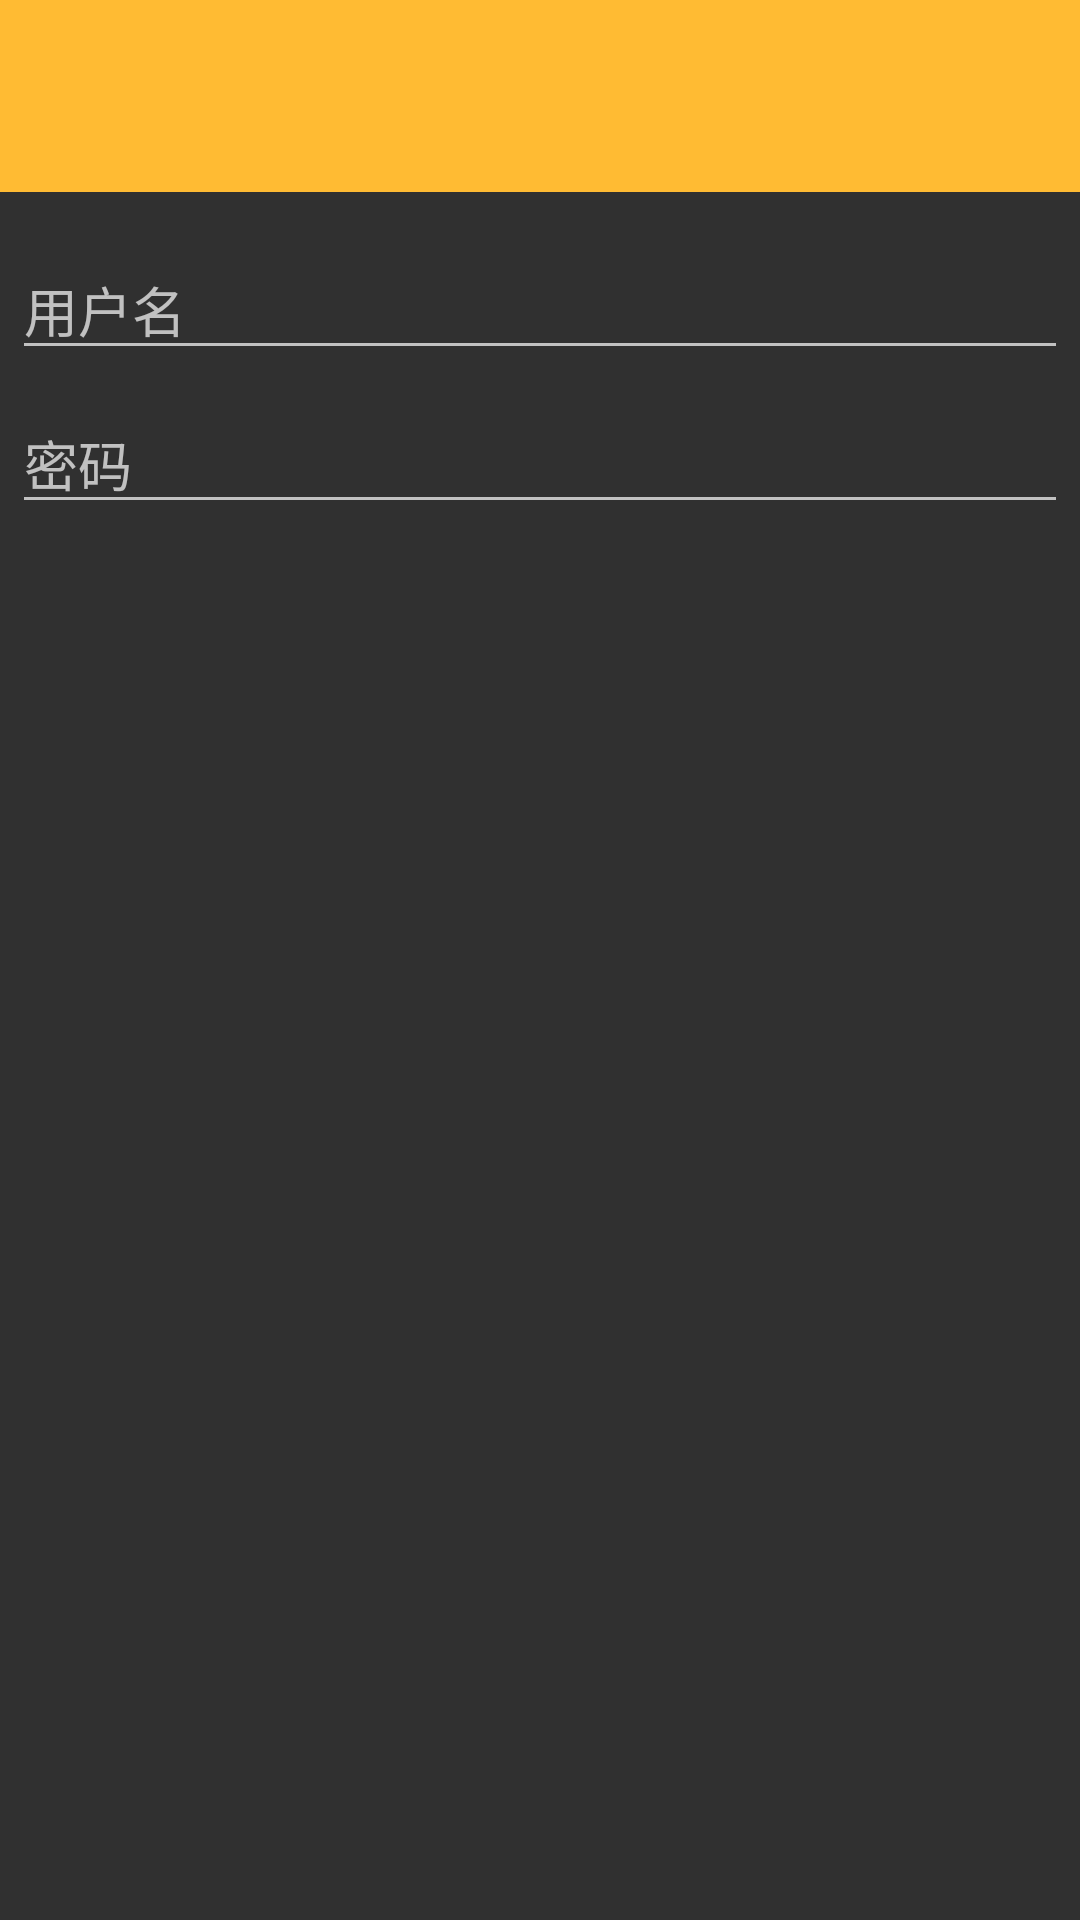

This screen was rendered from an Android layout file. Write that file and the resources it references.
<!-- AndroidManifest.xml: application theme AppTheme -->
<!-- res/layout/comp_dialog.xml -->
<?xml version="1.0" encoding="utf-8"?>
<LinearLayout xmlns:android="http://schemas.android.com/apk/res/android"
    android:layout_width="wrap_content"
    android:layout_height="wrap_content"
    android:orientation="vertical">

    <ImageView
        android:layout_width="match_parent"
        android:layout_height="64dp"
        android:background="#FFFFBB33"
        android:contentDescription="@string/app_name"
        android:scaleType="fitXY" />

    <EditText
        android:id="@+id/username"
        android:layout_width="match_parent"
        android:layout_height="wrap_content"
        android:layout_marginBottom="4dp"
        android:layout_marginLeft="4dp"
        android:layout_marginRight="4dp"
        android:layout_marginTop="16dp"
        android:hint="用户名"
        android:inputType="textEmailAddress" />

    <EditText
        android:id="@+id/password"
        android:layout_width="match_parent"
        android:layout_height="wrap_content"
        android:layout_marginBottom="16dp"
        android:layout_marginLeft="4dp"
        android:layout_marginRight="4dp"
        android:layout_marginTop="4dp"
        android:fontFamily="sans-serif"
        android:hint="密码"
        android:inputType="textPassword" />

</LinearLayout>
<!-- resources referenced by this layout -->
<resources>
  <string name="app_name">Android Snippet</string>
  <style name="AppTheme" parent="AppTheme.Base" />
  <style name="AppTheme.Base" parent="Theme.AppCompat">
          <item name="colorPrimary">@color/colorPrimary</item>
          <item name="colorPrimaryDark">@color/colorPrimaryDark</item>
  
          <item name="windowNoTitle">true</item>
          <item name="windowActionBar">false</item>
          <item name="drawerArrowStyle">@style/DrawerArrowStyle</item>
          
          <item name="colorControlHighlight">@color/black_translucent</item>
      </style>
  <color name="colorPrimary">@color/material_deep_teal_500</color>
  <color name="colorPrimaryDark">@color/material_deep_teal_500</color>
  <style name="DrawerArrowStyle" parent="Widget.AppCompat.DrawerArrowToggle">
          <item name="spinBars">true</item>
          <item name="color">@android:color/white</item>
      </style>
  <color name="black_translucent">#80000000</color>
</resources>
